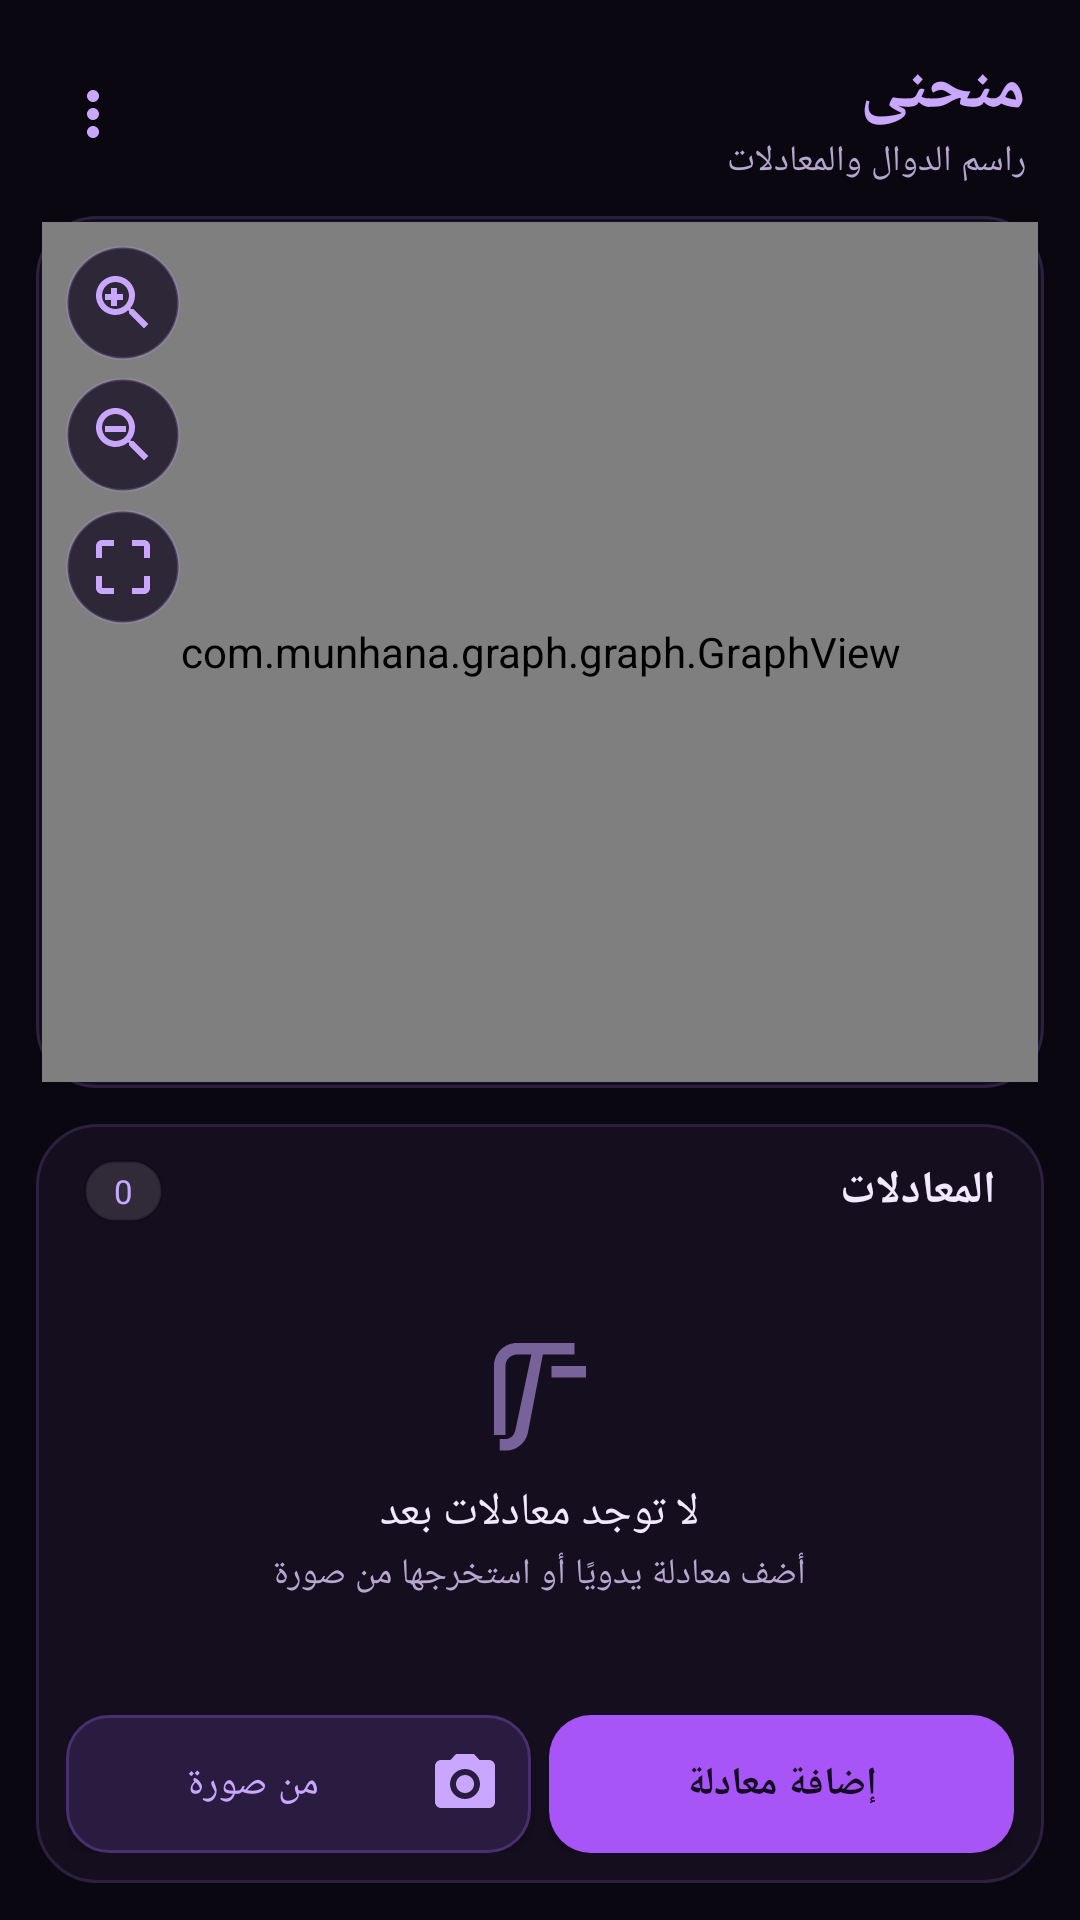

Here is an Android app screen rendered from its layout file. Give the layout XML and the strings, colors and styles it references.
<!-- AndroidManifest.xml: application theme Theme.Munhana -->
<!-- res/layout/activity_main.xml -->
<?xml version="1.0" encoding="utf-8"?>
<LinearLayout xmlns:android="http://schemas.android.com/apk/res/android"
    android:layout_width="match_parent"
    android:layout_height="match_parent"
    android:orientation="vertical"
    android:background="@color/bg"
    android:fitsSystemWindows="true"
    android:layoutDirection="rtl">

    
    <LinearLayout
        android:layout_width="match_parent"
        android:layout_height="wrap_content"
        android:orientation="horizontal"
        android:gravity="center_vertical"
        android:paddingStart="18dp"
        android:paddingEnd="10dp"
        android:paddingTop="14dp"
        android:paddingBottom="6dp">

        <LinearLayout
            android:layout_width="0dp"
            android:layout_height="wrap_content"
            android:layout_weight="1"
            android:orientation="vertical">

            <TextView
                android:layout_width="wrap_content"
                android:layout_height="wrap_content"
                android:text="@string/app_name"
                android:textColor="@color/purple_light"
                android:textSize="23sp"
                android:textStyle="bold" />

            <TextView
                android:layout_width="wrap_content"
                android:layout_height="wrap_content"
                android:text="@string/app_tagline"
                android:textColor="@color/text_secondary"
                android:textSize="12sp" />
        </LinearLayout>

        <ImageButton
            android:id="@+id/btnSettings"
            android:layout_width="42dp"
            android:layout_height="42dp"
            android:layout_marginEnd="2dp"
            android:background="?android:attr/selectableItemBackgroundBorderless"
            android:contentDescription="@string/graph_settings"
            android:src="@drawable/ic_settings"
            android:tint="@color/purple_light" />

        <ImageButton
            android:id="@+id/btnMore"
            android:layout_width="42dp"
            android:layout_height="42dp"
            android:background="?android:attr/selectableItemBackgroundBorderless"
            android:contentDescription="@string/more"
            android:src="@drawable/ic_more"
            android:tint="@color/purple_light" />
    </LinearLayout>

    
    <LinearLayout
        android:layout_width="match_parent"
        android:layout_height="0dp"
        android:layout_weight="1.15"
        android:layout_marginStart="12dp"
        android:layout_marginEnd="12dp"
        android:layout_marginTop="4dp"
        android:orientation="vertical"
        android:background="@drawable/bg_card">

        <FrameLayout
            android:layout_width="match_parent"
            android:layout_height="match_parent">

            <com.munhana.graph.graph.GraphView
                android:id="@+id/graphView"
                android:layout_width="match_parent"
                android:layout_height="match_parent"
                android:layout_margin="2dp" />

            <LinearLayout
                android:layout_width="wrap_content"
                android:layout_height="wrap_content"
                android:layout_gravity="top|end"
                android:layout_margin="10dp"
                android:orientation="vertical">

                <ImageButton
                    android:id="@+id/btnZoomIn"
                    android:layout_width="38dp"
                    android:layout_height="38dp"
                    android:layout_marginBottom="6dp"
                    android:background="@drawable/bg_control"
                    android:contentDescription="@string/zoom_in"
                    android:src="@drawable/ic_zoom_in" />

                <ImageButton
                    android:id="@+id/btnZoomOut"
                    android:layout_width="38dp"
                    android:layout_height="38dp"
                    android:layout_marginBottom="6dp"
                    android:background="@drawable/bg_control"
                    android:contentDescription="@string/zoom_out"
                    android:src="@drawable/ic_zoom_out" />

                <ImageButton
                    android:id="@+id/btnFit"
                    android:layout_width="38dp"
                    android:layout_height="38dp"
                    android:background="@drawable/bg_control"
                    android:contentDescription="@string/reset_view"
                    android:src="@drawable/ic_fit" />
            </LinearLayout>

        </FrameLayout>
    </LinearLayout>

    
    <LinearLayout
        android:layout_width="match_parent"
        android:layout_height="0dp"
        android:layout_weight="1"
        android:layout_margin="12dp"
        android:orientation="vertical"
        android:background="@drawable/bg_card">

        <LinearLayout
            android:layout_width="match_parent"
            android:layout_height="wrap_content"
            android:orientation="horizontal"
            android:gravity="center_vertical"
            android:paddingStart="16dp"
            android:paddingEnd="16dp"
            android:paddingTop="12dp"
            android:paddingBottom="4dp">

            <TextView
                android:layout_width="0dp"
                android:layout_height="wrap_content"
                android:layout_weight="1"
                android:text="@string/equations_panel"
                android:textColor="@color/text_primary"
                android:textSize="15sp"
                android:textStyle="bold" />

            <TextView
                android:id="@+id/tvCount"
                android:layout_width="wrap_content"
                android:layout_height="wrap_content"
                android:background="@drawable/bg_chip"
                android:paddingStart="10dp"
                android:paddingEnd="10dp"
                android:paddingTop="3dp"
                android:paddingBottom="3dp"
                android:text="0"
                android:textColor="@color/purple_light"
                android:textSize="11sp" />
        </LinearLayout>

        <FrameLayout
            android:layout_width="match_parent"
            android:layout_height="0dp"
            android:layout_weight="1">

            <ScrollView
                android:id="@+id/scrollEquations"
                android:layout_width="match_parent"
                android:layout_height="match_parent"
                android:overScrollMode="never"
                android:clipToPadding="false"
                android:paddingBottom="6dp">

                <LinearLayout
                    android:id="@+id/listContainer"
                    android:layout_width="match_parent"
                    android:layout_height="wrap_content"
                    android:orientation="vertical"
                    android:paddingBottom="8dp" />
            </ScrollView>

            <LinearLayout
                android:id="@+id/emptyState"
                android:layout_width="match_parent"
                android:layout_height="match_parent"
                android:orientation="vertical"
                android:gravity="center"
                android:padding="20dp">

                <ImageView
                    android:layout_width="46dp"
                    android:layout_height="46dp"
                    android:alpha="0.55"
                    android:contentDescription="@null"
                    android:src="@drawable/ic_function" />

                <TextView
                    android:layout_width="wrap_content"
                    android:layout_height="wrap_content"
                    android:layout_marginTop="8dp"
                    android:text="@string/empty_title"
                    android:textColor="@color/text_primary"
                    android:textSize="15sp" />

                <TextView
                    android:layout_width="wrap_content"
                    android:layout_height="wrap_content"
                    android:layout_marginTop="2dp"
                    android:text="@string/empty_subtitle"
                    android:textColor="@color/text_secondary"
                    android:textSize="12sp" />
            </LinearLayout>
        </FrameLayout>

        <LinearLayout
            android:layout_width="match_parent"
            android:layout_height="wrap_content"
            android:orientation="horizontal"
            android:padding="10dp">

            <Button
                android:id="@+id/btnAdd"
                android:layout_width="0dp"
                android:layout_height="46dp"
                android:layout_weight="1"
                android:layout_marginEnd="6dp"
                android:background="@drawable/bg_btn_primary"
                android:text="@string/add_equation"
                android:textAllCaps="false"
                android:textColor="#160B24"
                android:textSize="13sp"
                android:textStyle="bold"
                android:drawableStart="@drawable/ic_add"
                android:drawableTint="#160B24"
                android:drawablePadding="6dp"
                android:paddingStart="10dp"
                android:paddingEnd="10dp" />

            <Button
                android:id="@+id/btnImage"
                android:layout_width="0dp"
                android:layout_height="46dp"
                android:layout_weight="1"
                android:background="@drawable/bg_btn_tonal"
                android:text="@string/from_image"
                android:textAllCaps="false"
                android:textColor="@color/purple_light"
                android:textSize="13sp"
                android:drawableStart="@drawable/ic_camera"
                android:drawableTint="@color/purple_light"
                android:drawablePadding="6dp"
                android:paddingStart="10dp"
                android:paddingEnd="10dp" />
        </LinearLayout>
    </LinearLayout>
</LinearLayout>
<!-- resources referenced by this layout -->
<resources>
  <color name="bg">#0B0710</color>
  <color name="purple_light">#C9A7FF</color>
  <color name="text_primary">#F3E9FF</color>
  <color name="text_secondary">#B7A6D0</color>
  <!-- drawable bg_card (drawable) -->
  <shape xmlns:android="http://schemas.android.com/apk/res/android" android:shape="rectangle">
      <corners android:radius="20dp"/>
      <solid android:color="@color/bg_elevated"/>
      <stroke android:width="1dp" android:color="@color/border"/>
  </shape>
  <!-- drawable bg_chip (drawable) -->
  <shape xmlns:android="http://schemas.android.com/apk/res/android" android:shape="rectangle">
      <corners android:radius="20dp"/>
      <solid android:color="#1FFFFFFF"/>
      <stroke android:width="1dp" android:color="#33000000"/>
  </shape>
  <!-- drawable bg_control (drawable) -->
  <shape xmlns:android="http://schemas.android.com/apk/res/android" android:shape="oval">
      <solid android:color="#CC1A1226"/>
      <stroke android:width="1dp" android:color="#33C9A7FF"/>
  </shape>
  <!-- drawable ic_fit (drawable) -->
  <vector xmlns:android="http://schemas.android.com/apk/res/android"
      android:width="24dp" android:height="24dp" android:viewportWidth="24" android:viewportHeight="24">
      <path android:fillColor="#FFC9A7FF" android:pathData="M3,5v4h2V5h4V3H5C3.9,3 3,3.9 3,5zM5,15H3v4c0,1.1 0.9,2 2,2h4v-2H5V15zM19,19h-4v2h4c1.1,0 2,-0.9 2,-2v-4h-2V19zM19,3h-4v2h4v4h2V5C21,3.9 20.1,3 19,3z"/>
  </vector>
  <!-- drawable ic_function (drawable) -->
  <vector xmlns:android="http://schemas.android.com/apk/res/android"
      android:width="24dp" android:height="24dp" android:viewportWidth="24" android:viewportHeight="24">
      <path android:fillColor="#FFC9A7FF" android:pathData="M18,4H8C5.79,4 4,5.79 4,8v12h2V8c0,-1.1 0.9,-2 2,-2h2.5l-2.6,12.3 -0.2,0.9c-0.2,0.9 -0.9,1.5 -1.8,1.5H5v2h1.1c1.8,0 3.4,-1.3 3.8,-3.1L12.5,6H18V4zM20,8h-6v2h6V8z"/>
  </vector>
  <!-- drawable ic_more (drawable) -->
  <vector xmlns:android="http://schemas.android.com/apk/res/android"
      android:width="24dp" android:height="24dp" android:viewportWidth="24" android:viewportHeight="24">
      <path android:fillColor="#FFB7A6D0" android:pathData="M12,8c1.1,0 2,-0.9 2,-2s-0.9,-2 -2,-2 -2,0.9 -2,2 0.9,2 2,2zM12,10c-1.1,0 -2,0.9 -2,2s0.9,2 2,2 2,-0.9 2,-2 -0.9,-2 -2,-2zM12,16c-1.1,0 -2,0.9 -2,2s0.9,2 2,2 2,-0.9 2,-2 -0.9,-2 -2,-2z"/>
  </vector>
  <string name="add_equation">إضافة معادلة</string>
  <string name="app_name">منحنى</string>
  <string name="app_tagline">راسم الدوال والمعادلات</string>
  <string name="empty_subtitle">أضف معادلة يدويًا أو استخرجها من صورة</string>
  <string name="empty_title">لا توجد معادلات بعد</string>
  <string name="equations_panel">المعادلات</string>
  <string name="from_image">من صورة</string>
  <string name="graph_settings">إعدادات الرسم</string>
  <string name="more">المزيد</string>
  <string name="reset_view">إعادة ضبط العرض</string>
  <string name="zoom_in">تقريب</string>
  <string name="zoom_out">إبعاد</string>
  <color name="purple">#A855F7</color>
  <color name="bg_elevated">#140E1E</color>
  <color name="border">#2C2040</color>
  <style name="Popup.Munhana" parent="@android:style/Widget.Material.PopupMenu">
          <item name="android:popupBackground">@drawable/bg_dialog</item>
      </style>
  <color name="surface_high">#241834</color>
  <!-- drawable bg_dialog (drawable) -->
  <shape xmlns:android="http://schemas.android.com/apk/res/android" android:shape="rectangle">
      <corners android:radius="22dp"/>
      <solid android:color="@color/surface_high"/>
      <stroke android:width="1dp" android:color="@color/border"/>
  </shape>
</resources>
